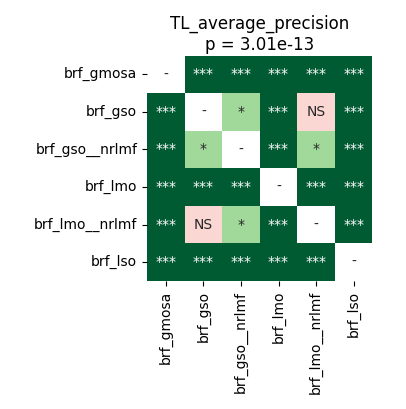

Source data for this figure (header and first rows):
	brf_gmosa	brf_gso	brf_gso__nrlmf	brf_lmo	brf_lmo__nrlmf	brf_lso
brf_gmosa	1.0	4.57763671875e-05	4.57763671875e-05	0.0009537	4.57763671875e-05	8.322975852272728e-05
brf_gso	4.57763671875e-05	1.0	0.04139	4.57763671875e-05	0.5619	4.57763671875e-05
brf_gso__nrlmf	4.57763671875e-05	0.04139	1.0	4.57763671875e-05	0.02106	4.57763671875e-05
brf_lmo	0.0009537	4.57763671875e-05	4.57763671875e-05	1.0	4.57763671875e-05	4.57763671875e-05
brf_lmo__nrlmf	4.57763671875e-05	0.5619	0.02106	4.57763671875e-05	1.0	4.57763671875e-05
brf_lso	8.322975852272728e-05	4.57763671875e-05	4.57763671875e-05	4.57763671875e-05	4.57763671875e-05	1.0
